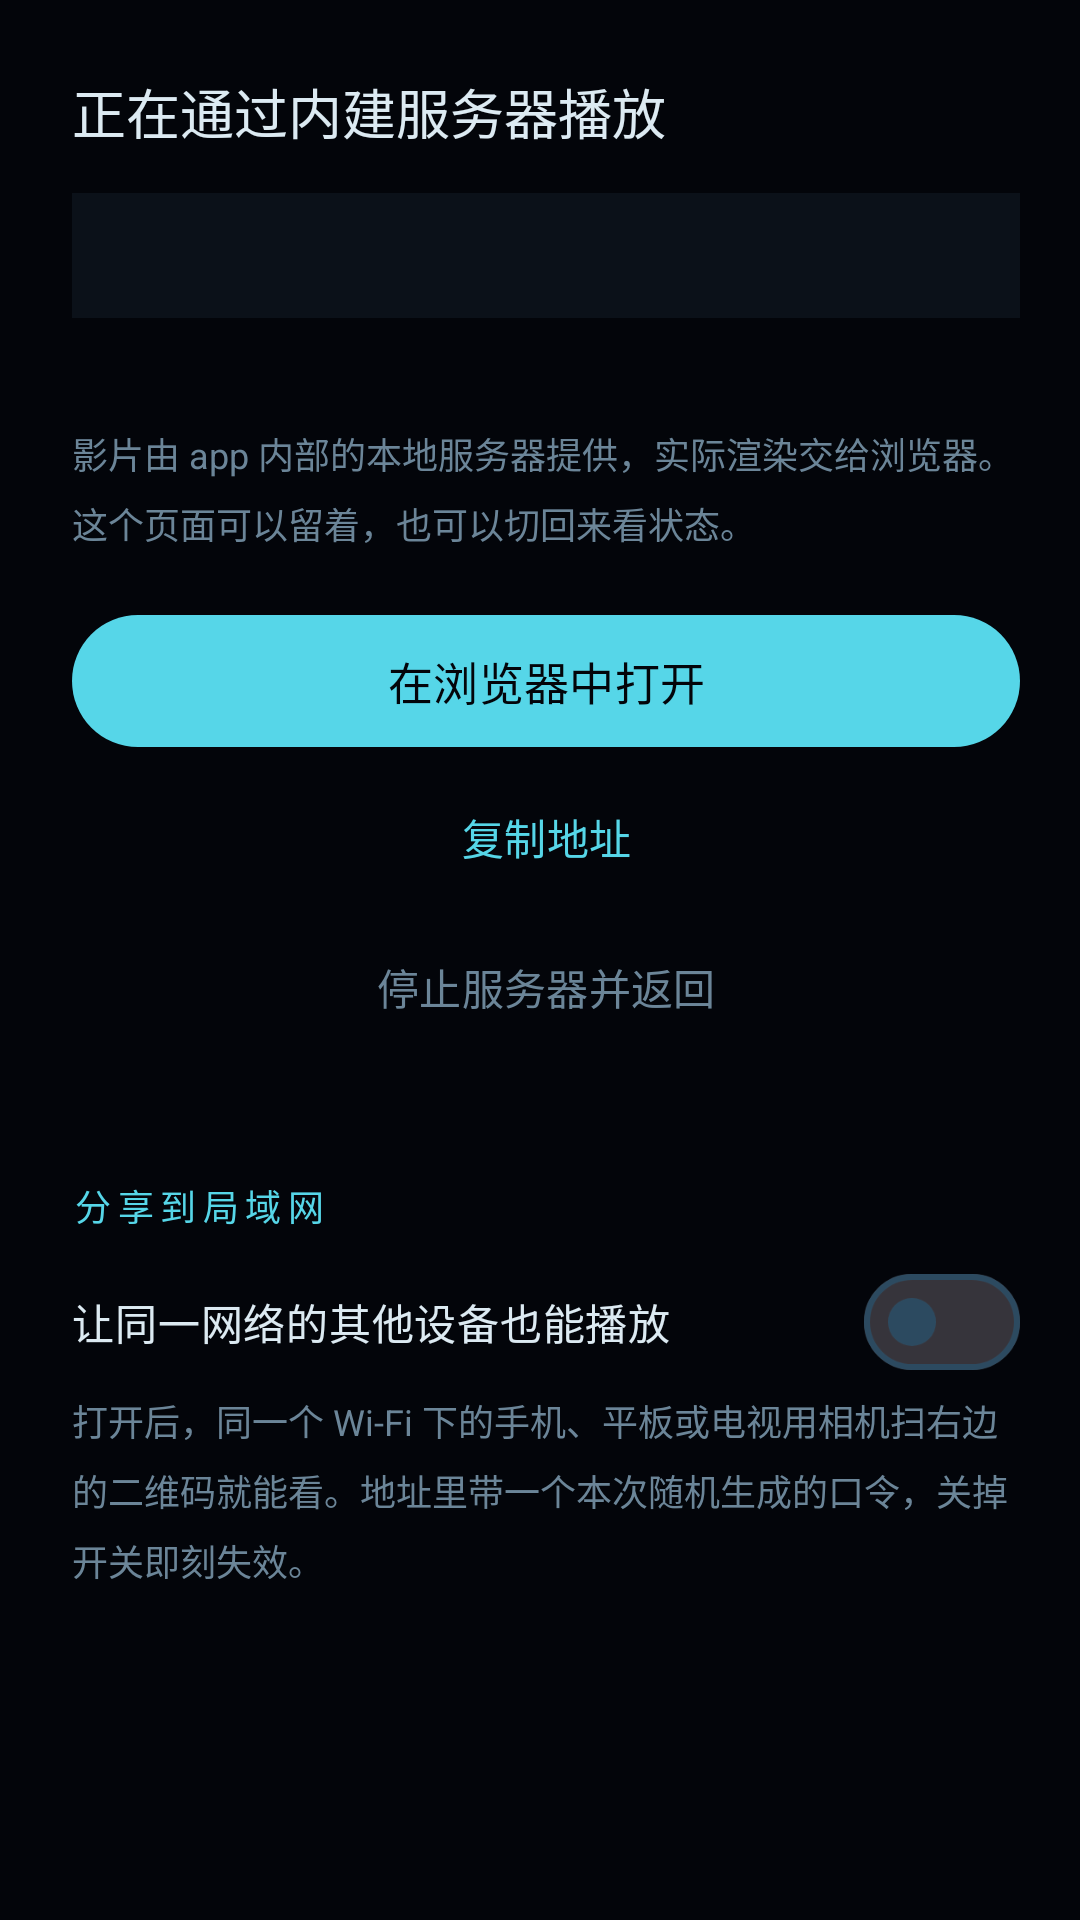

Write the Android layout XML for this screen, with the resource values it uses.
<!-- AndroidManifest.xml: activity theme Theme.Viewer -->
<!-- res/layout/activity_serve.xml -->
<?xml version="1.0" encoding="utf-8"?>
<LinearLayout xmlns:android="http://schemas.android.com/apk/res/android"
    android:layout_width="match_parent"
    android:layout_height="match_parent"
    android:background="@color/void_bg"
    android:orientation="horizontal"
    android:paddingStart="24dp"
    android:paddingTop="24dp"
    android:paddingEnd="20dp"
    android:paddingBottom="20dp">

    <ScrollView
        android:layout_width="0dp"
        android:layout_height="match_parent"
        android:layout_weight="1">

        <LinearLayout
            android:layout_width="match_parent"
            android:layout_height="wrap_content"
            android:orientation="vertical">

            <TextView
                android:layout_width="wrap_content"
                android:layout_height="wrap_content"
                android:text="@string/serve_title"
                android:textColor="@color/white"
                android:textSize="18sp" />

            <TextView
                android:id="@+id/tvUrl"
                style="@style/ViewerMono"
                android:layout_width="match_parent"
                android:layout_height="wrap_content"
                android:layout_marginTop="14dp"
                android:background="@color/panel"
                android:padding="12dp"
                android:textColor="@color/cyan"
                android:textIsSelectable="true"
                android:textSize="13sp" />

            <TextView
                android:id="@+id/tvBrowser"
                android:layout_width="match_parent"
                android:layout_height="wrap_content"
                android:layout_marginTop="8dp"
                android:textColor="@color/dim"
                android:textSize="12sp" />

            <TextView
                style="@style/ViewerHint"
                android:layout_width="match_parent"
                android:layout_height="wrap_content"
                android:layout_marginTop="12dp"
                android:text="@string/serve_body" />

            <com.google.android.material.button.MaterialButton
                android:id="@+id/btnOpen"
                android:layout_width="match_parent"
                android:layout_height="52dp"
                android:layout_marginTop="18dp"
                android:text="@string/serve_open"
                android:textSize="15sp" />

            <com.google.android.material.button.MaterialButton
                android:id="@+id/btnCopy"
                style="@style/Widget.Material3.Button.TextButton"
                android:layout_width="match_parent"
                android:layout_height="wrap_content"
                android:layout_marginTop="2dp"
                android:text="@string/serve_copy" />

            <com.google.android.material.button.MaterialButton
                android:id="@+id/btnStop"
                style="@style/Widget.Material3.Button.TextButton"
                android:layout_width="match_parent"
                android:layout_height="wrap_content"
                android:layout_marginTop="2dp"
                android:text="@string/serve_stop"
                android:textColor="@color/dim" />

            <TextView
                style="@style/ViewerSectionTitle"
                android:layout_width="wrap_content"
                android:layout_height="wrap_content"
                android:layout_marginTop="18dp"
                android:text="@string/share_section" />

            <com.google.android.material.materialswitch.MaterialSwitch
                android:id="@+id/swShare"
                android:layout_width="match_parent"
                android:layout_height="wrap_content"
                android:minHeight="48dp"
                android:text="@string/share_switch"
                android:textColor="@color/white" />

            <TextView
                android:id="@+id/tvShareHint"
                style="@style/ViewerHint"
                android:layout_width="match_parent"
                android:layout_height="wrap_content"
                android:layout_marginBottom="8dp"
                android:text="@string/share_hint" />
        </LinearLayout>
    </ScrollView>

    <ScrollView
        android:id="@+id/sharePanel"
        android:layout_width="228dp"
        android:layout_height="match_parent"
        android:layout_marginStart="18dp"
        android:background="@color/panel"
        android:visibility="gone">

        <LinearLayout
            android:layout_width="match_parent"
            android:layout_height="wrap_content"
            android:gravity="center_horizontal"
            android:orientation="vertical"
            android:padding="14dp">

            <TextView
                android:layout_width="wrap_content"
                android:layout_height="wrap_content"
                android:text="@string/share_panel_title"
                android:textColor="@color/cyan"
                android:textSize="12sp"
                android:letterSpacing="0.15" />

            <ImageView
                android:id="@+id/imgQr"
                android:layout_width="168dp"
                android:layout_height="168dp"
                android:layout_marginTop="10dp"
                android:background="@color/qr_light"
                android:contentDescription="@string/share_scan_note"
                android:scaleType="fitCenter" />

            <TextView
                android:id="@+id/tvQrNote"
                style="@style/ViewerHint"
                android:layout_width="match_parent"
                android:layout_height="wrap_content"
                android:layout_marginTop="8dp"
                android:gravity="center"
                android:text="@string/share_scan_note"
                android:textSize="11sp" />

            <TextView
                android:id="@+id/tvLanUrl"
                style="@style/ViewerMono"
                android:layout_width="match_parent"
                android:layout_height="wrap_content"
                android:layout_marginTop="8dp"
                android:gravity="center"
                android:textColor="@color/cyan_dim"
                android:textIsSelectable="true"
                android:textSize="10sp" />

            <com.google.android.material.button.MaterialButton
                android:id="@+id/btnCopyShare"
                style="@style/Widget.Material3.Button.TextButton"
                android:layout_width="match_parent"
                android:layout_height="wrap_content"
                android:layout_marginTop="2dp"
                android:text="@string/share_copy"
                android:textSize="12sp" />
        </LinearLayout>
    </ScrollView>
</LinearLayout>
<!-- resources referenced by this layout -->
<resources>
  <color name="cyan">#FF56D6E8</color>
  <color name="cyan_dim">#FF2B7F8E</color>
  <color name="dim">#FF6B8598</color>
  <color name="panel">#FF0B1119</color>
  <color name="qr_light">#FFE8F2F7</color>
  <color name="void_bg">#FF03050A</color>
  <color name="white">#FFDCEAF2</color>
  <string name="serve_body">影片由 app 内部的本地服务器提供，实际渲染交给浏览器。这个页面可以留着，也可以切回来看状态。</string>
  <string name="serve_copy">复制地址</string>
  <string name="serve_open">在浏览器中打开</string>
  <string name="serve_stop">停止服务器并返回</string>
  <string name="serve_title">正在通过内建服务器播放</string>
  <string name="share_copy">复制分享地址</string>
  <string name="share_hint">打开后，同一个 Wi-Fi 下的手机、平板或电视用相机扫右边的二维码就能看。地址里带一个本次随机生成的口令，关掉开关即刻失效。</string>
  <string name="share_panel_title">扫码播放</string>
  <string name="share_scan_note">用相机或扫码应用扫这个码，打开后点画面开始播放</string>
  <string name="share_section">分享到局域网</string>
  <string name="share_switch">让同一网络的其他设备也能播放</string>
  <style name="ViewerHint">
          <item name="android:textColor">@color/dim</item>
          <item name="android:textSize">12sp</item>
          <item name="android:lineSpacingMultiplier">1.35</item>
      </style>
  <style name="ViewerMono">
          <item name="android:fontFamily">monospace</item>
      </style>
  <style name="ViewerSectionTitle">
          <item name="android:textColor">@color/cyan</item>
          <item name="android:textSize">12sp</item>
          <item name="android:letterSpacing">0.18</item>
          <item name="android:paddingTop">22dp</item>
          <item name="android:paddingBottom">6dp</item>
          <item name="android:textAllCaps">false</item>
      </style>
  <style name="Theme.Viewer" parent="Theme.Material3.Dark.NoActionBar">
          <item name="colorPrimary">@color/cyan</item>
          <item name="colorOnPrimary">@color/void_bg</item>
          <item name="colorSecondary">@color/cyan_dim</item>
          <item name="colorOnSecondary">@color/void_bg</item>
          <item name="colorSurface">@color/panel</item>
          <item name="colorOnSurface">@color/white</item>
          <item name="colorOnSurfaceVariant">@color/dim</item>
          <item name="colorOutline">@color/line_hi</item>
          <item name="android:colorBackground">@color/void_bg</item>
          <item name="android:windowBackground">@color/void_bg</item>
          <item name="android:statusBarColor">@color/void_bg</item>
          <item name="android:navigationBarColor">@color/void_bg</item>
          <item name="android:textColorPrimary">@color/white</item>
          <item name="android:textColorSecondary">@color/dim</item>
      </style>
  <color name="line_hi">#FF2C4A60</color>
</resources>
